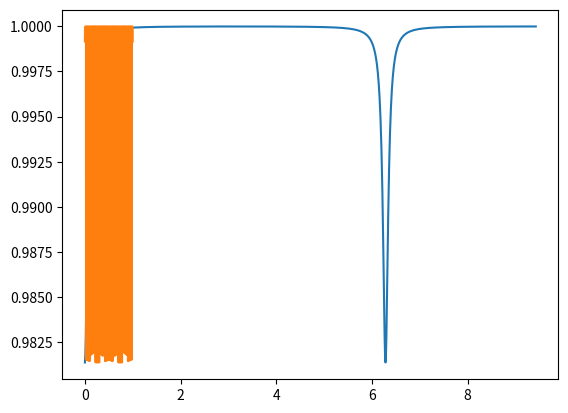

The matplotlib source for this figure: (Note: this script raises an exception after producing the figure.)
# %%


import numpy as np
import matplotlib.pyplot as plt
from scipy.special import jv  # fonctions de Bessel

# %%


# Parameters of the bow tie cavity
r1 = np.sqrt(88/100)
r2 = np.sqrt(99.98/100)
r3 = r2
r4 = r2
L = 790e-3  # taille de la cavité
lamb = 852e-9  # longueur d'onde du laser
Omega = 1e6  # fréquence de modulation
c = 3e8
beta = 0.05          # indice de modulation
T = 0.2   # période du piezo 
Omega_las = 2*np.pi*c/lamb


# %%


# Liste phase and time
list_phi = np.linspace(0, 3*np.pi, 1000) 
list_time = np.linspace(0, T, 5000)
list_intensity = np.zeros((len(list_phi), len(list_time)))

# %%


# Coefficient de réflexion bow tie
def r_cav(r1, r2, r3, r4, phi):
    """_summary_

    Args:
        r1 (_type_): _description_
        r2 (_type_): _description_
        r3 (_type_): _description_
        r4 (_type_): _description_
        phi (_type_): _description_

    Returns:
        _type_: _description_
    """
    t1 = np.sqrt(1-r1**2)
    R = r1*r2*r3*r4
    return r1 - t1**2*R/r1*np.exp(1j*phi)/(1-R*np.exp(1j*phi))


# Coefficient de réflexion Fabry Perot
def reflection_amplitude2(r, phi):
    return r*(np.exp(1j*phi)-1)/(1-r**2*np.exp(1j*phi))


plt.plot(list_phi, np.abs(r_cav(r1, r2, r3, r4, list_phi))**2)

# %%


# Variation de L avec le temps
def phase(t, Omega):
    # Ramener t dans une période [0, T]
    t_mod = np.mod(t, T)

    # Rampe montante jusqu’à T/2, descendante ensuite
    if t_mod <= T / 2:
        t_eff = t_mod
    else:
        t_eff = T - t_mod  # redescente symétrique

    return (Omega / c) * (L + 8 * lamb / T * t_eff)


t_vals = np.linspace(0, 5*T, 10000)
y_vals = [phase(t, Omega) for t in t_vals]

plt.plot(t_vals, [np.abs(r_cav(r1, r2, r3, r4, phase(t,Omega_las)))**2 for t in t_vals])


# %%


# Signal réfléchi avec modulation (J0 pour porteuse, J1 pour sidebands)
def E_refl(r1, r2, r3, r4, beta, Omega, t):
    Omega_las = 2*np.pi*c/lamb
    phi = phase(t, Omega_las)
    phi_side = phase(t, Omega)

    # Champs réfléchis
    r0 = r_cav(r1, r2, r3, r4, phi)        # porteuse
    r_plus = r_cav(r1, r2, r3, r4, phi + phi_side)    # sideband +
    r_minus = r_cav(r1, r2, r3, r4, phi - phi_side)   # sideband -

    # Champs modulés
    E0 = jv(0, beta) * r0
    E1_plus = jv(1, beta) * r_plus
    E1_minus = jv(1, beta) * r_minus

    # Signal détecté (intensité sur photodiode)
    E_total = E0 + E1_plus * np.exp(1j * Omega * t) - E1_minus * np.exp(-1j * Omega * t)
    Int = np.abs(E_total)**2

    # Signal DC 
    DC = np.abs(E0)**2 + np.abs(E1_minus)**2 + np.abs(E1_plus)**2

    # Signal AC
    diff_r = r0*np.conjugate(r_plus) - np.conjugate(r0)*r_minus
    AC_r = 2*jv(1, beta)*jv(0, beta)*np.real(diff_r)
    AC_i = 2*jv(1, beta)*jv(0, beta)*np.imag(diff_r)
    AC_total = AC_r*np.cos(Omega*t) + AC_i*np.sin(Omega*t)

    return Int, DC, AC_r, AC_i, AC_total, diff_r
# %%


plt.rcParams.update({
    "text.usetex": True,
    "font.family": "serif",
    "font.size": 14
})


# Tracé 
plt.figure(figsize=(9, 4))
plt.plot(list_time, [E_refl(r1, r2, r3, r4, beta, Omega, t)[3] for t in list_time], 'k', lw=1.5)
plt.axhline(0, color='gray', linestyle='--', linewidth=0.5)
plt.xlabel(r"Time (s)", fontsize = 23) 
plt.ylabel("Reflection coefficient", fontsize = 23)
#plt.title("Intensité réfléchie AC")
#plt.ylim(0.98, 1.003)
plt.xlim(0.0, 0.1)
plt.grid(True)
plt.legend()
plt.tight_layout()
plt.show()




# %%

phi = 2*np.pi*L/lamb
phi_side = Omega/c*L
r0 = r_cav(r1, r2, r3, r4, phi)        # porteuse
r_plus = r_cav(r1, r2, r3, r4, phi + phi_side)    # sideband +
r_minus = r_cav(r1, r2, r3, r4, phi - phi_side)   # sideband -

#r0 = reflection_amplitude2(0.99, phi)        # porteuse
#r_plus = reflection_amplitude2(0.99, phi + phi_side)    # sideband +
#r_minus = reflection_amplitude2(0.99, phi - phi_side)   # sideband -


E0 = jv(0, beta) * r0
E1_plus = jv(1, beta) * r_plus
E1_minus = jv(1, beta) * r_minus

DC = np.abs(E0)**2 + np.abs(E1_minus)**2 + np.abs(E1_plus)**2

diff_r = r0*np.conj(r_plus) - np.conj(r0)*r_minus


AC_r = 2*jv(1,beta)*jv(0,beta)*np.real(diff_r)
AC_i = 2*jv(1,beta)*jv(0,beta)*np.imag(diff_r)

# %%


def calcul_fft(signal, fe):
    """
    Calcule et affiche la FFT d'un signal temporel.
    
    signal : list or numpy array
        Signal temporel (amplitude en fonction du temps)
    fe : float
        Fréquence d'échantillonnage en Hz (nombre de points par seconde)
    """
    # Conversion en array numpy (au cas où c'est une liste)
    signal = np.array(signal)

    N = len(signal)                 # Nombre de points
    fft_vals = np.fft.fft(signal)  # FFT brute
    fft_freq = np.fft.fftfreq(N, 1/fe)  # Axes de fréquences

    # On ne garde que la partie positive (utile)
    pos_mask = fft_freq >= 0
    freqs = fft_freq[pos_mask]
    fft_magnitude = np.abs(fft_vals[pos_mask]) / N  # Normalisation

    # Affichage
    plt.figure(figsize=(10, 5))
    plt.plot(freqs, fft_magnitude)
    plt.xlabel("Fréquence (Hz)")
    plt.ylabel("Amplitude")
    plt.title("Spectre en fréquence du signal")
    plt.grid(True)
    plt.show()

    return freqs, fft_magnitude


signal = [np.imag(E_refl(r1, r2, r3, r4, beta, Omega, t)[5]) for t in list_time]
calcul_fft(signal, fe=10*Omega)


# %%



plt.plot(list_time, [np.abs(r_cav(r1, r2, r3, r4, phase(t, Omega_las)))**2 for t in list_time], 'k')
plt.xlabel('Time (s)')
plt.ylabel(r'$|r(\omega)|^2$')
plt.title('Bow tie cavity reflection coefficient')
plt.axhline(0, color='gray', linestyle='--', linewidth=0.5)
plt.grid(True)
plt.ylim(0.98, 1.002)
plt.legend()
plt.tight_layout()
plt.show()
# %%
